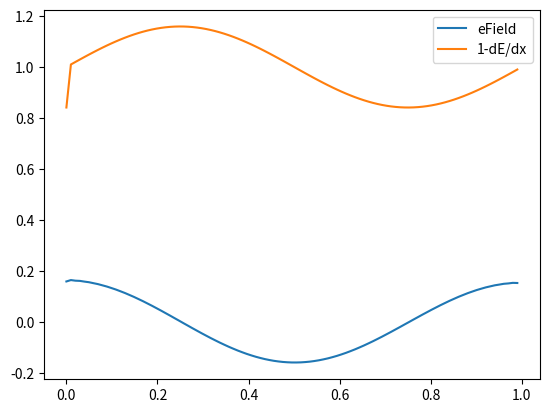

Python code for this plot:
# -*- coding: utf-8 -*-
"""
Created on Thu Dec 18 13:08:43 2025

@author: zks524
https://youjunhu.github.io/research_notes/particle_simulation/particle_simulationsu24.html


1: solve Poisson's eq. using fft methods (use .real for return variable)



"""

    
from scipy.integrate import solve_ivp
from scipy.fft import fft, fftfreq, ifft, fftshift
import numpy as np
from numpy import linspace, sin, pi, zeros, arange, concatenate
import matplotlib.pyplot as plt


    
def solvePoisson(x, ne):
    #define nx and dx
    dx = x[1]-x[0]
    nx = len(x)

    #1/lambda
    lamb = fftfreq(nx, dx)

    #now can calculate k
    k = 2 * np.pi * lamb
    
    #get fourier transform of electron density
    ne_line = fft(ne)
    
    #get array of zeros to put electric field into
    #also sets 1st value to 0
    eLine = zeros(len(ne_line), dtype='complex')
    
    #what the fourier transform of E is equal to
    #use only from 2nd element onwards so 1st element, zero-wavenumber, stays 0
    #1j is the imaginary number
    eLine[1:] = (1 - ne_line[1:]) / (1j*k[1:])
    
    #reverse fourier transform to get electric field
    eField = ifft(eLine).real
    
    
    return eField



def fourier_derivative ( field , xx ):
    """ This function calculates d field / dx using a Fourier approach """
    wavenumbers = fftfreq(len(xx), xx[1] - xx[0])
    return ifft(complex(0, 1) * wavenumbers * fft ( field )).real



x = np.linspace(0, 1, 101, endpoint = False)

#electron density equation     
ne = 1+ np.sin(2*np.pi*x)



eField = solvePoisson(x, ne)

deFielddx = fourier_derivative(eField, x)

plt.plot(x, eField, label='eField')
plt.plot(x, 1-deFielddx, label='1-dE/dx')

plt.legend(loc='best')
plt.show()
